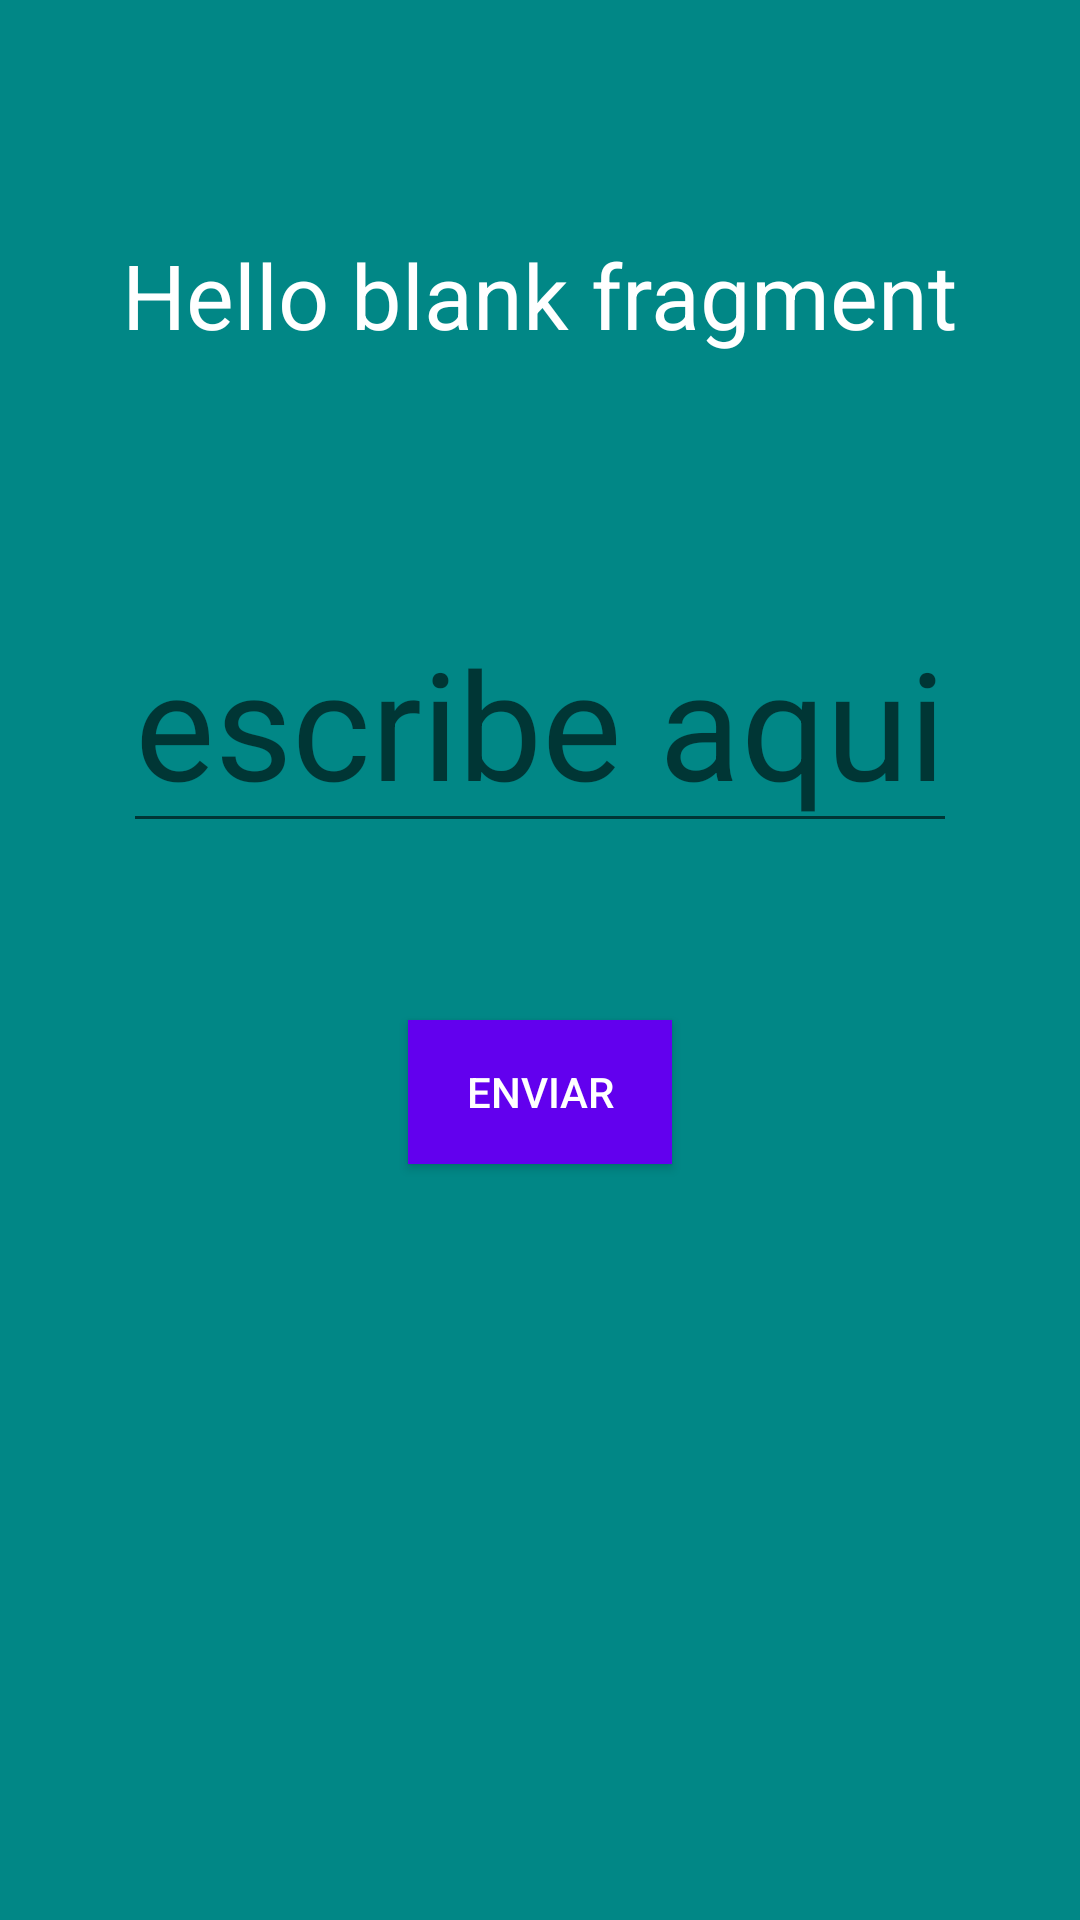

Write the Android layout XML for this screen, with the resource values it uses.
<!-- AndroidManifest.xml: application theme Theme.TutoriaFragment -->
<!-- res/layout/fragment_first.xml -->
<?xml version="1.0" encoding="utf-8"?>
    <androidx.constraintlayout.widget.ConstraintLayout
        android:id="@+id/const1"
        xmlns:android="http://schemas.android.com/apk/res/android"
        xmlns:app="http://schemas.android.com/apk/res-auto"
        xmlns:tools="http://schemas.android.com/tools"
        android:layout_width="match_parent"
        android:layout_height="match_parent"
        android:background="@color/teal_700">

        <TextView
            android:id="@+id/textView"
            android:layout_width="wrap_content"
            android:layout_height="wrap_content"
            android:text="@string/hello_blank_fragment"
            android:textColor="@color/white"
            app:layout_constraintBottom_toBottomOf="parent"
            app:layout_constraintEnd_toEndOf="parent"
            app:layout_constraintStart_toStartOf="parent"
            app:layout_constraintTop_toTopOf="parent"
            android:textSize="30dp"
            app:layout_constraintVertical_bias="0.13" />

        <EditText
            android:id="@+id/edt1"
            android:layout_width="wrap_content"
            android:layout_height="wrap_content"
            android:autofillHints="name"
            android:hint="escribe aqui"
            android:textSize="50dp"
            app:layout_constraintBottom_toBottomOf="parent"
            app:layout_constraintEnd_toEndOf="parent"
            app:layout_constraintStart_toStartOf="parent"
            app:layout_constraintTop_toBottomOf="@+id/textView"
            app:layout_constraintVertical_bias="0.18" />

        <Button
            android:id="@+id/btn1"
            android:layout_width="wrap_content"
            android:layout_height="wrap_content"
            android:text="enviar"
            app:layout_constraintBottom_toBottomOf="parent"
            app:layout_constraintEnd_toEndOf="parent"
            app:layout_constraintStart_toStartOf="parent"
            app:layout_constraintTop_toBottomOf="@+id/edt1"
            app:layout_constraintVertical_bias="0.19"
            android:textColor="@color/white"
            android:background="@color/purple_500"/>

    </androidx.constraintlayout.widget.ConstraintLayout>
<!-- resources referenced by this layout -->
<resources>
  <string name="hello_blank_fragment">Hello blank fragment</string>
  <style name="Theme.TutoriaFragment" parent="Theme.AppCompat.Light.DarkActionBar" />
  <!-- not gathered from this repository: default colours our renderer supplied (Android Studio template values) -->
  <color name="purple_500">#FF6200EE</color>
  <color name="teal_700">#FF018786</color>
  <color name="white">#FFFFFFFF</color>
</resources>
